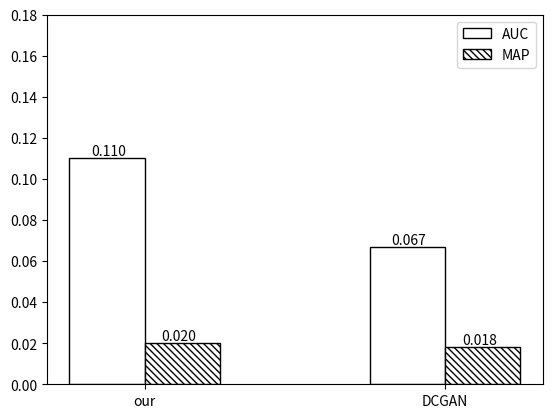

Recreate this plot in Python. (Note: this script raises an exception after producing the figure.)
import numpy as np
import matplotlib.pyplot as plt
import matplotlib as mpl

# 柱高信息
Y = [0.11, 0.0670]
Y1 = [0.02, 0.018]
X = np.arange(len(Y))



bar_width = 0.25
tick_label = ['our', 'DCGAN']

# 显示每个柱的具体高度
for x, y in zip(X, Y):
    plt.text(x+0.005, y, '%.3f' % y, ha='center', va='bottom')

for x, y1 in zip(X, Y1):
    plt.text(x+0.24, y1, '%.3f' % y1, ha='center', va='bottom')

# 绘制柱状图
plt.bar(X, Y, bar_width, align="center", color="w", edgecolor="k", label="AUC")
plt.bar(X+bar_width, Y1, bar_width, align="center", edgecolor="k", color="w", hatch="\\\\\\\\\\", label="MAP")

plt.xticks(X+bar_width/2, tick_label)
plt.yticks(np.arange(0, 0.2, 0.02))
# 显示图例
plt.legend()


# import matplotlib.pyplot as plt
# import numpy as np

# x = np.arange(2)  # 柱状图在横坐标上的位置
# # 列出你要显示的数据，数据的列表长度与x长度相同
# y1 = [0.11, 0.12]
# y2 = [0.02, 0.03]


# bar_width = 0.3  # 设置柱状图的宽度
# tick_label = ['out', 'DCGAN']

# # 绘制并列柱状图
# plt.bar(x, y1, bar_width, color='w', label='AAAAAAA', edgecolor="k")
# plt.bar(x+bar_width, y2, bar_width, color='w', label='BBBBBBB', edgecolor="k", hatch="\\\\\\\\\\")

# plt.yticks(np.arange(0, 0.2, 0.02))
# plt.xticks(x+bar_width/2, tick_label)  # 显示x坐标轴的标签,即tick_label,调整位置，使其落在两个直方图中间位置
# plt.legend(loc='best')
# plt.show()

savepath = 'experiments/BerCuver/hist.jpg'
plt.savefig(savepath)
